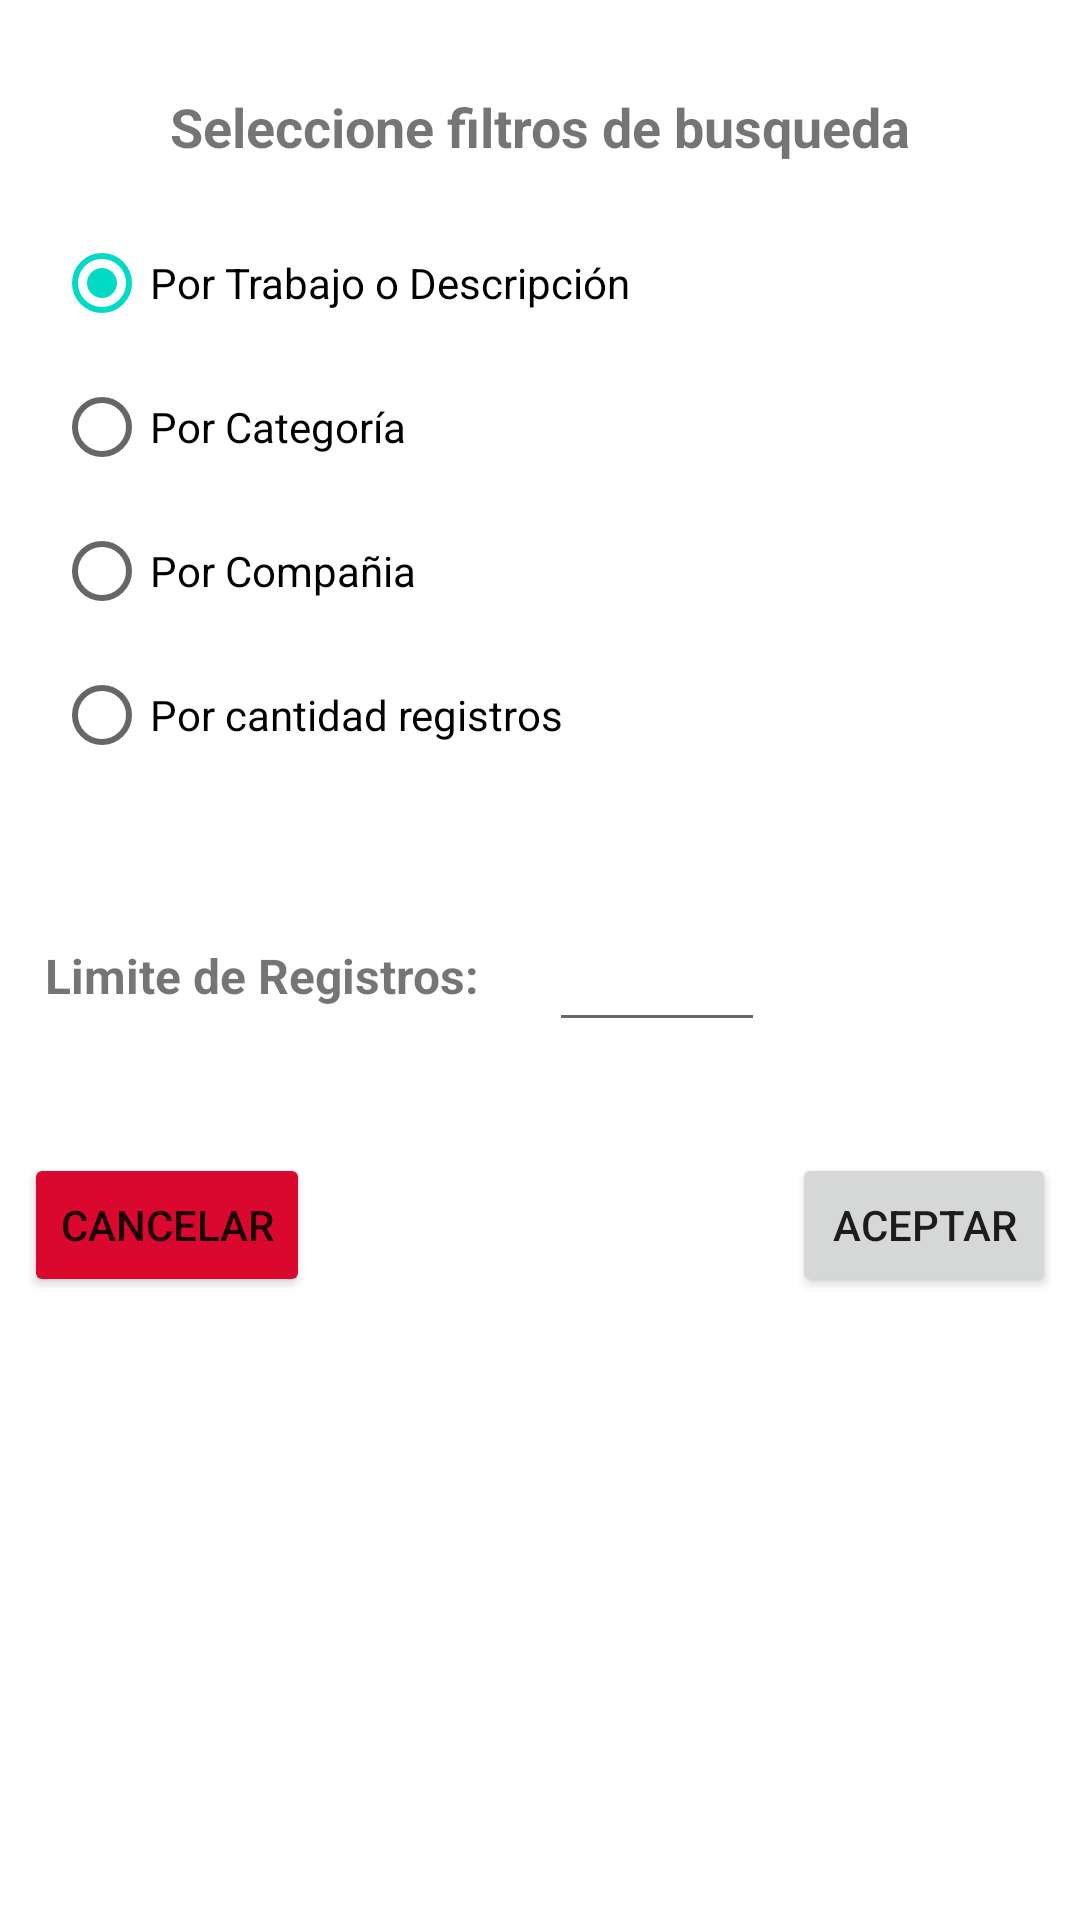

Android layout source for this screen:
<!-- AndroidManifest.xml: application theme Theme.ConsumingMyFirstApi -->
<!-- res/layout/filter_fragment_dialog.xml -->
<?xml version="1.0" encoding="utf-8"?>
<androidx.constraintlayout.widget.ConstraintLayout
    xmlns:android="http://schemas.android.com/apk/res/android"
    xmlns:tools="http://schemas.android.com/tools"
    android:layout_width="match_parent"
    android:layout_height="match_parent"
    xmlns:app="http://schemas.android.com/apk/res-auto">

    <TextView
        android:id="@+id/txtHeaderTitle"
        android:layout_width="300dp"
        android:layout_height="wrap_content"
        android:layout_marginTop="30dp"
        android:gravity="center"
        android:text="Seleccione filtros de busqueda"
        android:textSize="18sp"
        android:textStyle="bold"
        app:layout_constraintEnd_toEndOf="parent"
        app:layout_constraintStart_toStartOf="parent"
        app:layout_constraintTop_toTopOf="parent" />

    <RadioGroup
        android:id="@+id/rgFilter"
        android:layout_width="0dp"
        android:layout_height="wrap_content"
        android:layout_marginTop="16dp"
        android:layout_marginStart="18dp"
        android:layout_marginEnd="18dp"
        app:layout_constraintEnd_toEndOf="parent"
        app:layout_constraintStart_toStartOf="parent"
        app:layout_constraintTop_toBottomOf="@+id/txtHeaderTitle" >

        <RadioButton
            android:id="@+id/rbSearchFilter"
            android:layout_width="match_parent"
            android:layout_height="wrap_content"
            android:text="Por Trabajo o Descripción"
            android:checked="true"/>

        <RadioButton
            android:id="@+id/rbCategoryFilter"
            android:layout_width="match_parent"
            android:layout_height="wrap_content"
            android:text="Por Categoría" />

        <RadioButton
            android:id="@+id/rbCompanyFilter"
            android:layout_width="match_parent"
            android:layout_height="wrap_content"
            android:text="Por Compañia" />

        <RadioButton
            android:id="@+id/rbLimiteRegistro"
            android:layout_width="match_parent"
            android:layout_height="wrap_content"
            android:text="Por cantidad registros" />

    </RadioGroup>

    <EditText
        android:id="@+id/etLimit"
        android:layout_width="72dp"
        android:layout_height="45dp"
        android:layout_marginStart="8dp"
        android:layout_marginTop="40dp"
        android:ems="10"
        android:inputType="number"
        android:visibility="visible"
        app:layout_constraintStart_toEndOf="@+id/txtLabelLimit"
        app:layout_constraintTop_toBottomOf="@+id/rgFilter" />

    <TextView
        android:id="@+id/txtLabelLimit"
        android:layout_width="175dp"
        android:layout_height="38dp"
        android:layout_marginTop="44dp"
        android:gravity="center"
        android:text="Limite de Registros:"
        android:textSize="16sp"
        android:textStyle="bold"
        android:visibility="visible"
        app:layout_constraintTop_toBottomOf="@+id/rgFilter"
        tools:layout_editor_absoluteX="97dp" />

    <Button
        android:id="@+id/btCancel"
        android:layout_width="wrap_content"
        android:layout_height="wrap_content"
        android:layout_marginStart="8dp"
        android:layout_marginTop="40dp"
        android:backgroundTint="#DA082E"
        android:text="Cancelar"
        app:layout_constraintLeft_toLeftOf="parent"
        android:layout_marginLeft="8dp"
        app:layout_constraintTop_toBottomOf="@+id/txtLabelLimit" />

    <Button
        android:id="@+id/btAcept"
        android:layout_width="wrap_content"
        android:layout_height="wrap_content"
        android:layout_marginStart="40dp"
        android:layout_marginTop="40dp"
        android:text="Aceptar"
        app:layout_constraintRight_toRightOf="parent"
        android:layout_marginRight="8dp"
        app:layout_constraintTop_toBottomOf="@+id/txtLabelLimit" />


</androidx.constraintlayout.widget.ConstraintLayout>
<!-- resources referenced by this layout -->
<resources>
  <style name="Theme.ConsumingMyFirstApi" parent="Theme.MaterialComponents.DayNight.DarkActionBar">
        
        <item name="colorPrimary">@color/purple_500</item>
        <item name="colorPrimaryVariant">@color/purple_700</item>
        <item name="colorOnPrimary">@color/white</item>
        
        <item name="colorSecondary">@color/teal_200</item>
        <item name="colorSecondaryVariant">@color/teal_700</item>
        <item name="colorOnSecondary">@color/black</item>
        
        <item name="android:statusBarColor" tools:targetApi="l">?attr/colorPrimaryVariant</item>
        
    </style>
  <!-- not gathered from this repository: default colours our renderer supplied (Android Studio template values) -->
  <color name="purple_500">#FF6200EE</color>
  <color name="purple_700">#FF3700B3</color>
  <color name="teal_200">#FF03DAC5</color>
  <color name="teal_700">#FF018786</color>
  <color name="black">#FF000000</color>
  <color name="white">#FFFFFFFF</color>
</resources>
